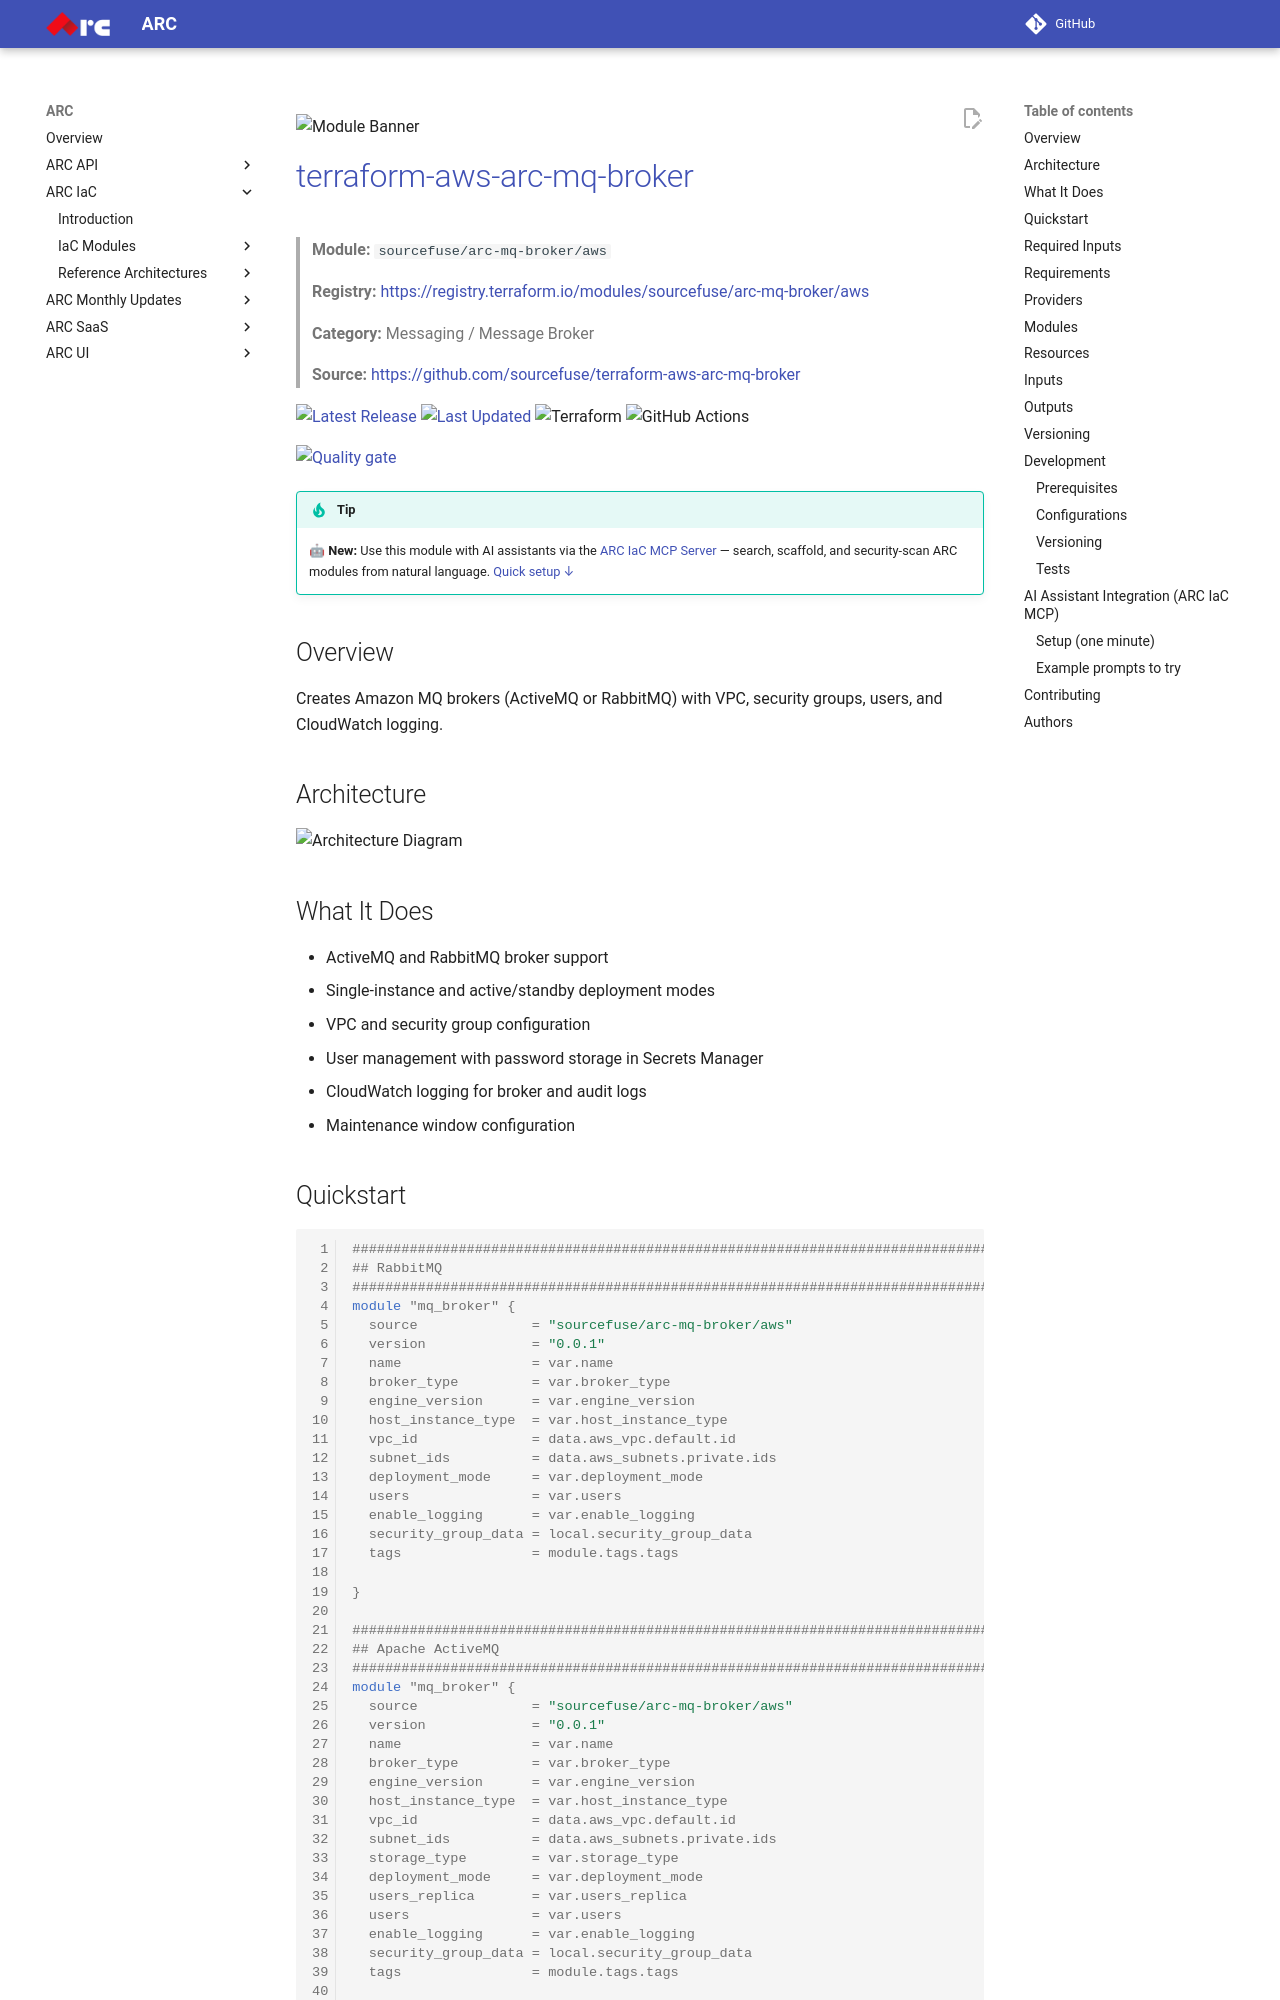

repository: sourcefuse/arc-docs · page: arc-iac-docs/modules/terraform-aws-arc-mq-broker/index.html · generator: mkdocs

![Module Banner](./static/banner.png)

# [terraform-aws-arc-mq-broker](https://github.com/sourcefuse/terraform-aws-arc-mq-broker)

> **Module:** `sourcefuse/arc-mq-broker/aws`

> **Registry:** [https://registry.terraform.io/modules/sourcefuse/arc-mq-broker/aws](https://registry.terraform.io/modules/sourcefuse/arc-mq-broker/aws)

> **Category:** Messaging / Message Broker

> **Source:** [https://github.com/sourcefuse/terraform-aws-arc-mq-broker](https://github.com/sourcefuse/terraform-aws-arc-mq-broker)

[![Latest Release](https://img.shields.io/github/release/sourcefuse/terraform-aws-arc-mq-broker.svg?style=for-the-badge)](https://github.com/sourcefuse/terraform-aws-arc-mq-broker/releases/latest)
[![Last Updated](https://img.shields.io/github/last-commit/sourcefuse/terraform-aws-arc-mq-broker.svg?style=for-the-badge)](https://github.com/sourcefuse/terraform-aws-arc-mq-broker/commits)
![Terraform](https://img.shields.io/badge/terraform-%235835CC.svg?style=for-the-badge&logo=terraform&logoColor=white)
![GitHub Actions](https://img.shields.io/badge/github%20actions-%232671E5.svg?style=for-the-badge&logo=githubactions&logoColor=white)

[![Quality gate](https://sonarcloud.io/api/project_badges/quality_gate?project=sourcefuse_terraform-aws-arc-mq-broker&token=4b8c1e882ad792f7a14686684a563bccb5e6ee4c)](https://sonarcloud.io/summary/new_code?id=sourcefuse_terraform-aws-arc-mq-broker)

> [!TIP]
> 🤖 **New:** Use this module with AI assistants via the [ARC IaC MCP Server](https://github.com/sourcefuse/arc-iac-mcp) — search, scaffold, and security-scan ARC modules from natural language. [Quick setup ↓](#ai-assistant-integration-arc-iac-mcp)

## Overview

Creates Amazon MQ brokers (ActiveMQ or RabbitMQ) with VPC, security groups, users, and CloudWatch logging.

## Architecture

![Architecture Diagram](./static/arch.png)

## What It Does

- ActiveMQ and RabbitMQ broker support
- Single-instance and active/standby deployment modes
- VPC and security group configuration
- User management with password storage in Secrets Manager
- CloudWatch logging for broker and audit logs
- Maintenance window configuration
